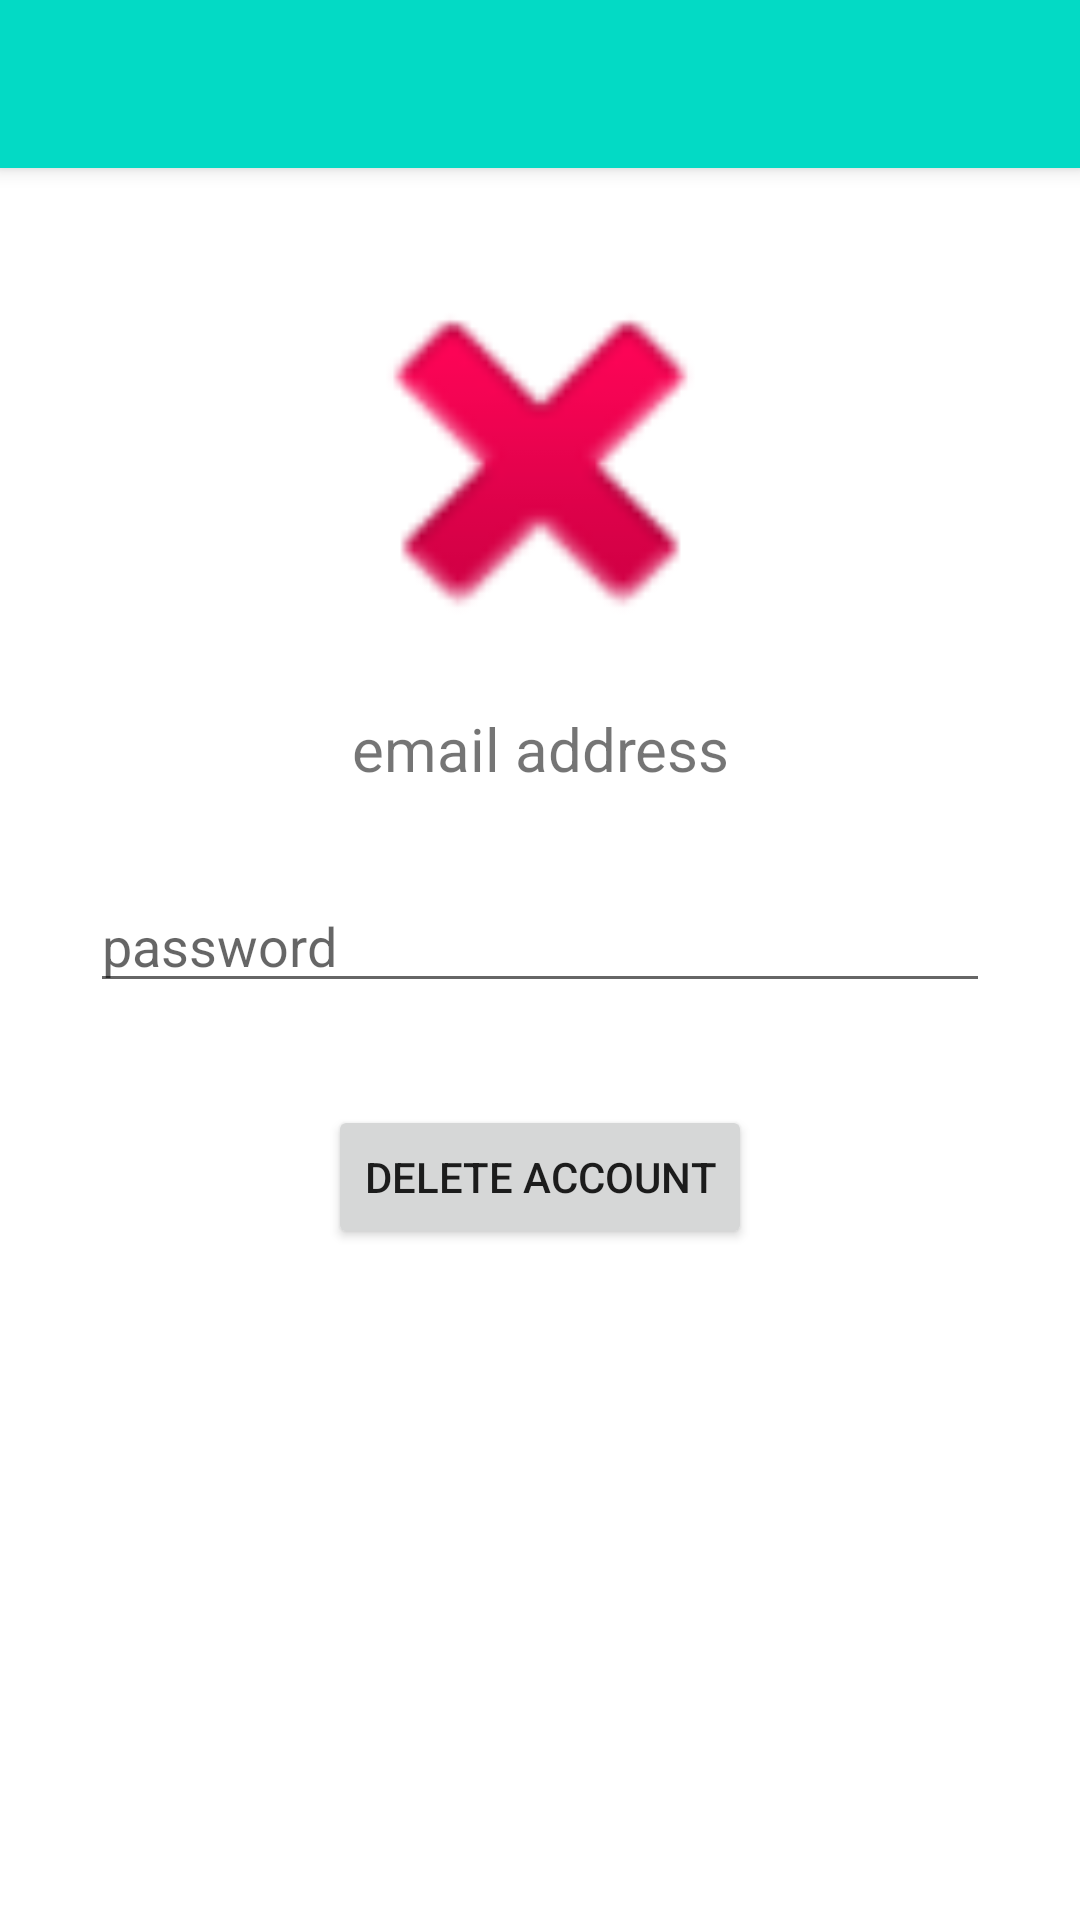

Android layout source for this screen:
<!-- AndroidManifest.xml: application theme Theme.DrowsyDriverSettings -->
<!-- res/layout/fragment_delete_account.xml -->
<?xml version="1.0" encoding="utf-8"?>
<androidx.constraintlayout.widget.ConstraintLayout xmlns:android="http://schemas.android.com/apk/res/android"
    xmlns:tools="http://schemas.android.com/tools"
    android:layout_width="match_parent"
    android:layout_height="match_parent"
    xmlns:app="http://schemas.android.com/apk/res-auto"
    tools:context=".DeleteAccountFragment">

    <include
        android:id="@+id/toolbar"
        layout="@layout/toolbar"
        app:layout_constraintBottom_toBottomOf="parent"
        app:layout_constraintEnd_toEndOf="parent"
        app:layout_constraintTop_toTopOf="parent"
        app:layout_constraintStart_toStartOf="parent" />

    <TextView
        android:id="@+id/email_address"
        android:layout_width="match_parent"
        android:layout_height="wrap_content"
        android:layout_margin="30dp"
        android:gravity="center"
        android:text="email address"
        android:textSize="20sp"
        app:layout_constraintBottom_toBottomOf="parent"
        app:layout_constraintEnd_toEndOf="parent"
        app:layout_constraintStart_toStartOf="parent"
        app:layout_constraintTop_toBottomOf="@+id/toolbar"
        app:layout_constraintVertical_bias="0.302" />

    <EditText
        android:id="@+id/password"
        android:layout_width="match_parent"
        android:layout_height="wrap_content"
        android:layout_margin="30dp"
        android:hint="password"
        android:inputType="textPassword"
        app:layout_constraintBottom_toBottomOf="parent"
        app:layout_constraintEnd_toEndOf="parent"
        app:layout_constraintStart_toStartOf="parent"
        app:layout_constraintTop_toBottomOf="@+id/email_address"
        app:layout_constraintVertical_bias="0.0" />

    <Button
        android:id="@+id/deleteAccount"
        android:layout_width="wrap_content"
        android:layout_height="wrap_content"
        android:text="Delete Account"
        app:layout_constraintBottom_toBottomOf="parent"
        app:layout_constraintEnd_toEndOf="parent"
        app:layout_constraintStart_toStartOf="parent"
        app:layout_constraintTop_toBottomOf="@+id/password"
        app:layout_constraintVertical_bias="0.132" />

    <ImageView
        android:id="@+id/imageView3"
        android:layout_width="205dp"
        android:layout_height="154dp"
        android:src="@android:drawable/ic_delete"
        app:layout_constraintBottom_toBottomOf="parent"
        app:layout_constraintEnd_toEndOf="parent"
        app:layout_constraintStart_toStartOf="parent"
        app:layout_constraintTop_toBottomOf="@+id/toolbar"
        app:layout_constraintVertical_bias="0.047" />


</androidx.constraintlayout.widget.ConstraintLayout>
<!-- res/layout/toolbar.xml (included above) -->
<?xml version="1.0" encoding="utf-8"?>
<androidx.appcompat.widget.Toolbar xmlns:android="http://schemas.android.com/apk/res/android"
    android:layout_width="match_parent"
    android:layout_height="wrap_content"
    xmlns:app="http://schemas.android.com/apk/res-auto"
    android:background="@color/teal_200"
    android:elevation="4dp"
    android:theme="@style/ThemeOverlay.AppCompat.Dark.ActionBar"
    app:popupTheme="@style/ThemeOverlay.AppCompat.Light">

</androidx.appcompat.widget.Toolbar>
<!-- resources referenced by this layout -->
<resources>
  <style name="Theme.DrowsyDriverSettings" parent="Theme.MaterialComponents.DayNight.NoActionBar">
          
          <item name="colorPrimary">@color/purple_500</item>
          <item name="colorPrimaryVariant">@color/purple_700</item>
          <item name="colorOnPrimary">@color/white</item>
          
          <item name="colorSecondary">@color/purple_500</item>
          <item name="colorSecondaryVariant">@color/teal_700</item>
          <item name="colorOnSecondary">@color/black</item>
          
          <item name="android:statusBarColor" tools:targetApi="l">?attr/colorPrimaryVariant</item>
          <item name="preferenceTheme">@style/Theme.DrowsyDriverSettings.PreferenceThemeOverlay</item>
          
      </style>
  <style name="Theme.DrowsyDriverSettings.PreferenceThemeOverlay" parent="@style/PreferenceThemeOverlay">
          <item name="android:layout">@layout/preference_override</item>
      </style>
  <!-- not gathered from this repository: default colours our renderer supplied (Android Studio template values) -->
  <color name="purple_500">#FF6200EE</color>
  <color name="purple_700">#FF3700B3</color>
  <color name="teal_200">#FF03DAC5</color>
  <color name="teal_700">#FF018786</color>
  <color name="black">#FF000000</color>
  <color name="white">#FFFFFFFF</color>
</resources>
